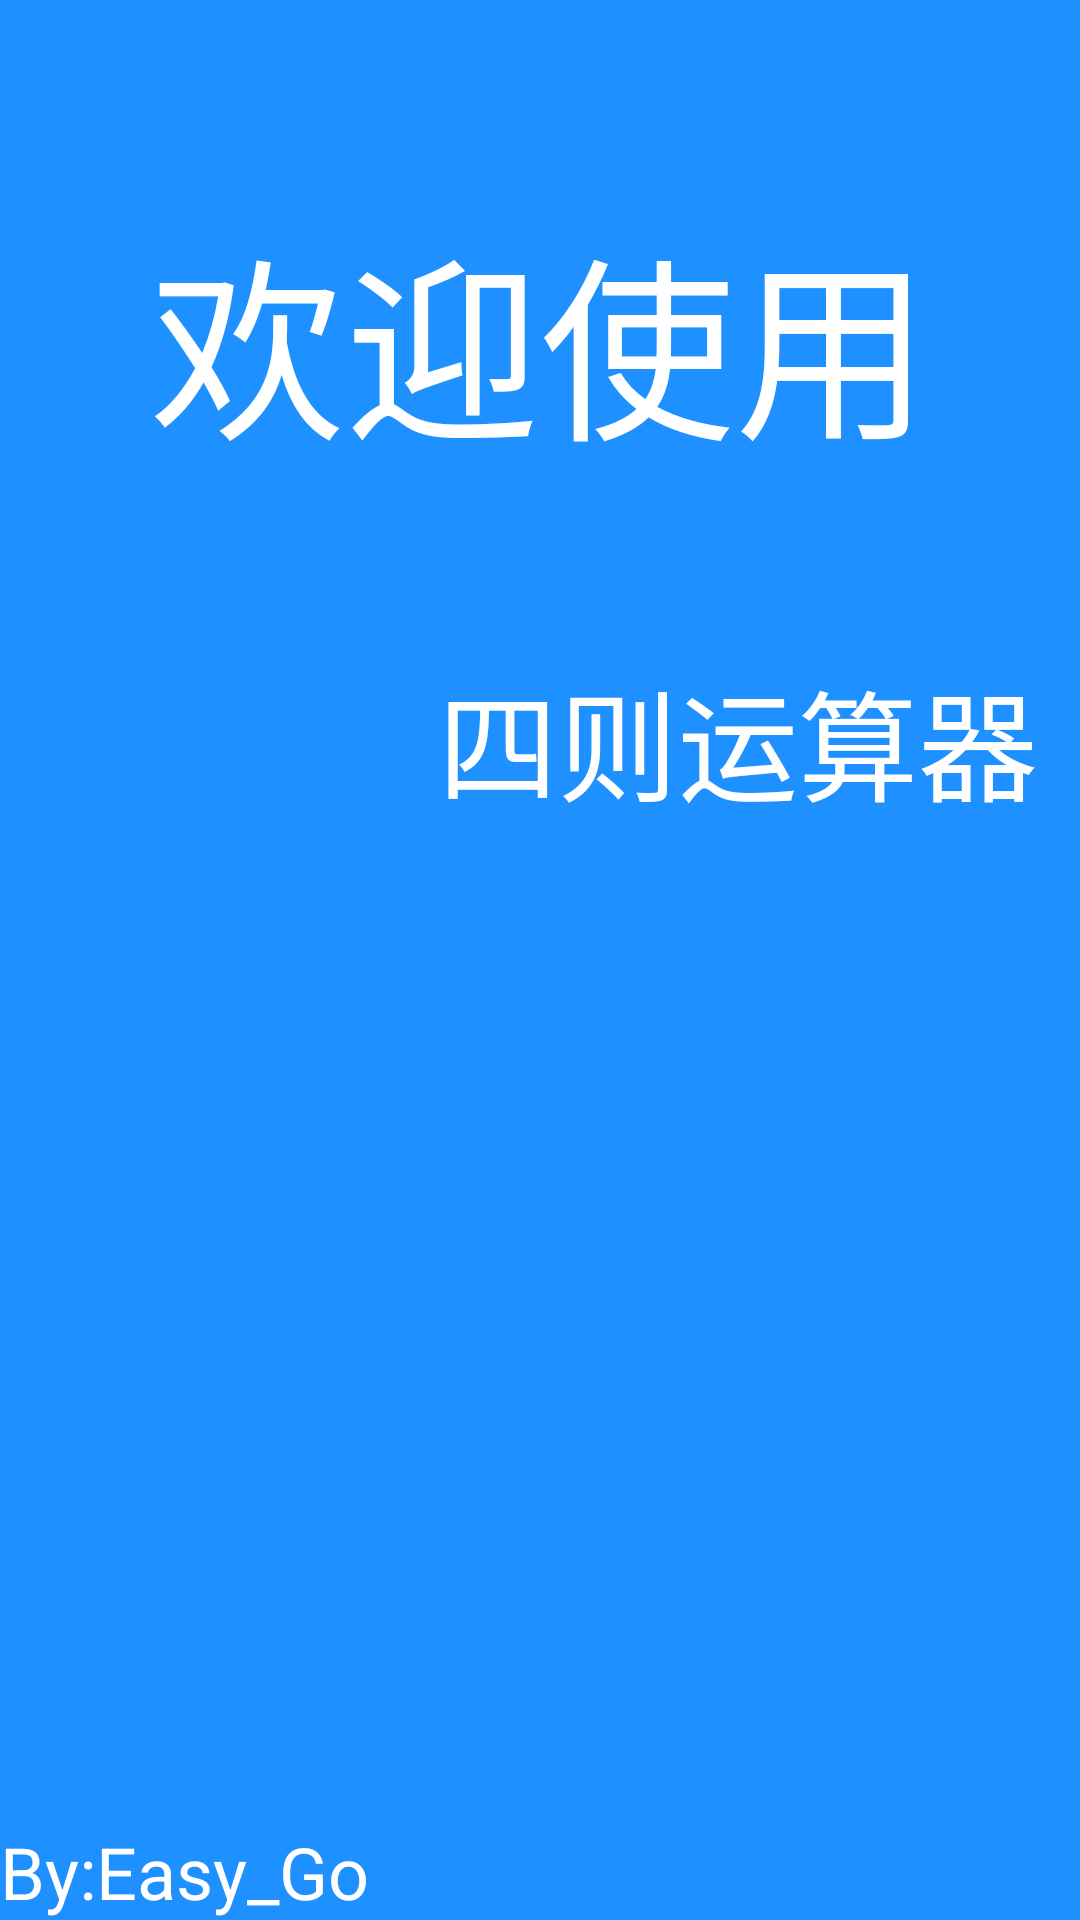

Layout XML and referenced resources for this Android screen:
<!-- AndroidManifest.xml: application theme AppTheme -->
<!-- res/layout/start_activity.xml -->
<RelativeLayout xmlns:android="http://schemas.android.com/apk/res/android"
    xmlns:tools="http://schemas.android.com/tools"
    android:id="@+id/RelativeLayout1"
    android:layout_width="match_parent"
    android:layout_height="match_parent"
    android:background="@color/start_bg"
    tools:context=".SplashActivity" >

    <TextView
        android:id="@+id/textView2"
        android:layout_width="wrap_content"
        android:layout_height="wrap_content"
        android:layout_alignParentRight="true"
        android:layout_below="@+id/textView1"
        android:layout_marginRight="14dp"
        android:layout_marginTop="57dp"
        android:text="四则运算器"
        android:textSize="40sp"
        android:textAppearance="?android:attr/textAppearanceLarge"
        android:textColor="#FFFFFF" />

    <TextView
        android:id="@+id/textView1"
        android:layout_width="wrap_content"
        android:layout_height="wrap_content"
        android:layout_alignParentTop="true"
        android:layout_centerHorizontal="true"
        android:layout_marginTop="66dp"
        android:text="欢迎使用"
        android:textAppearance="?android:attr/textAppearanceLarge"
        android:textColor="#FFFFFF"
        android:textSize="65sp" />

    <TextView
        android:id="@+id/textView3"
        android:layout_width="wrap_content"
        android:layout_height="wrap_content"
        android:layout_alignParentBottom="true"
        android:text="By:Easy_Go"
        android:textColor="#FFFFFF"
        android:textSize="24sp"
        android:textAppearance="?android:attr/textAppearanceLarge" />

</RelativeLayout>
<!-- resources referenced by this layout -->
<resources>
  <color name="start_bg">#1E90FF</color>
  <style name="AppTheme" parent="AppBaseTheme">
          
      	<item name="android:actionMenuTextColor">#FFFFFF</item>
          <item name="android:actionBarStyle">@style/my_actionbar_style</item>
      </style>
  <style name="AppBaseTheme" parent="android:Theme.Light">
          
          
      </style>
  <style name="my_actionbar_style" parent="@android:style/Widget.Holo.Light.ActionBar">
          <item name="android:background">#436EEE</item>
          <item name="android:titleTextStyle">@style/AcBar_titleStyle</item>
      </style>
  <style name="AcBar_titleStyle">  
          <item name="android:textSize">18sp</item>  
          <item name="android:textColor">#FFFFFF</item>  
      </style>
</resources>
